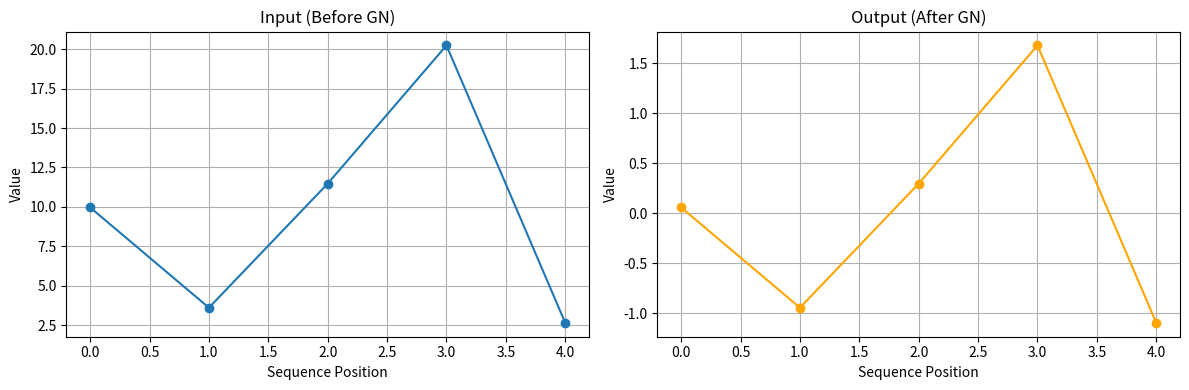
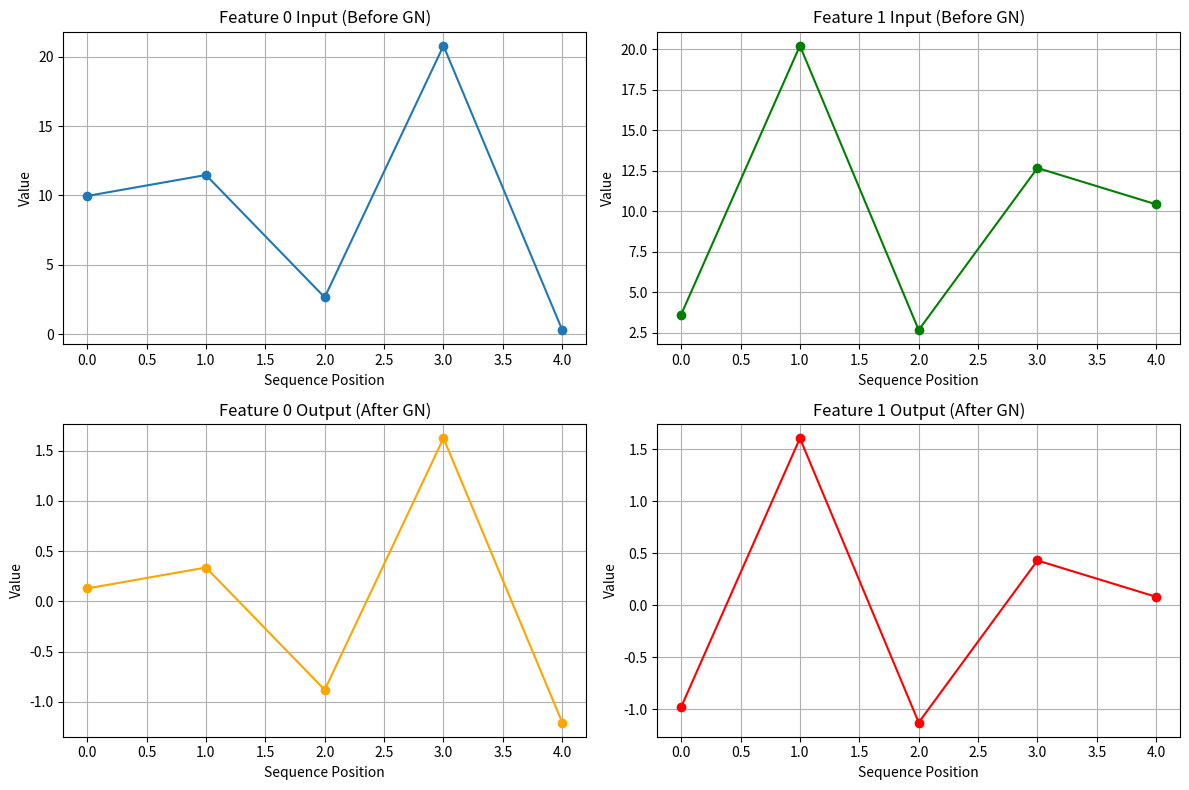
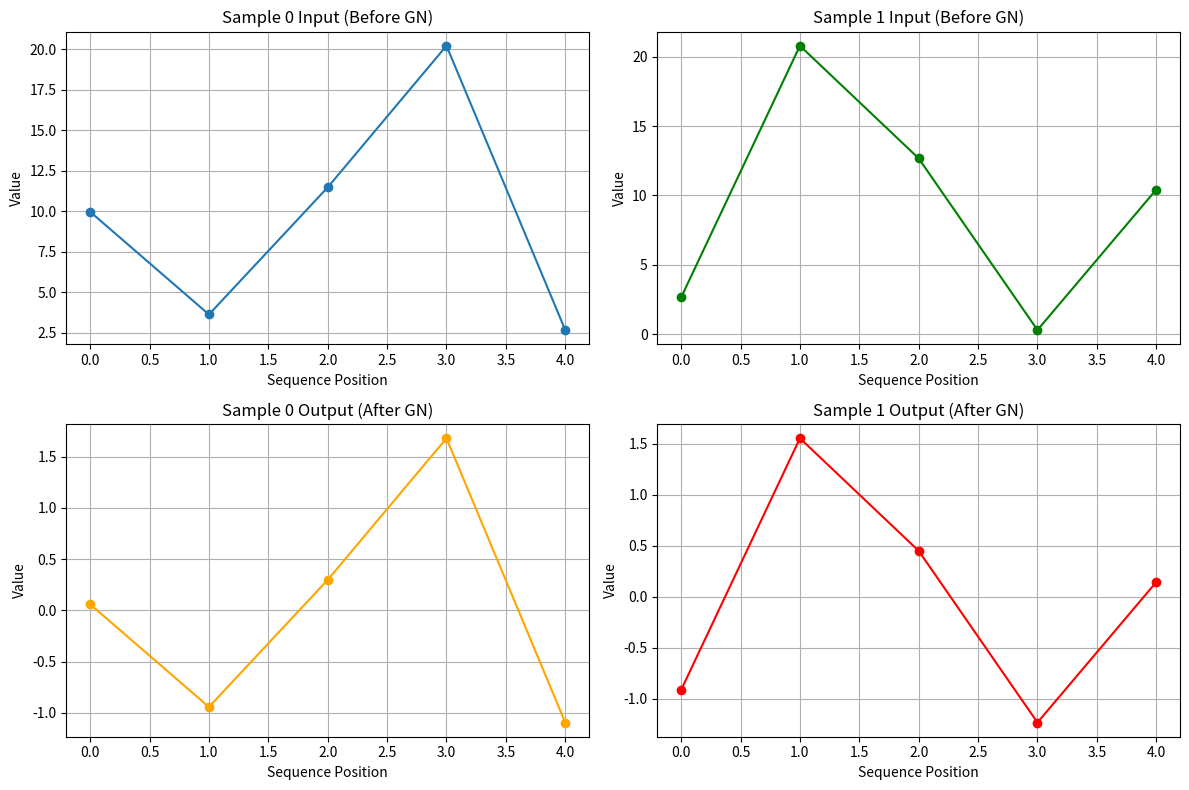
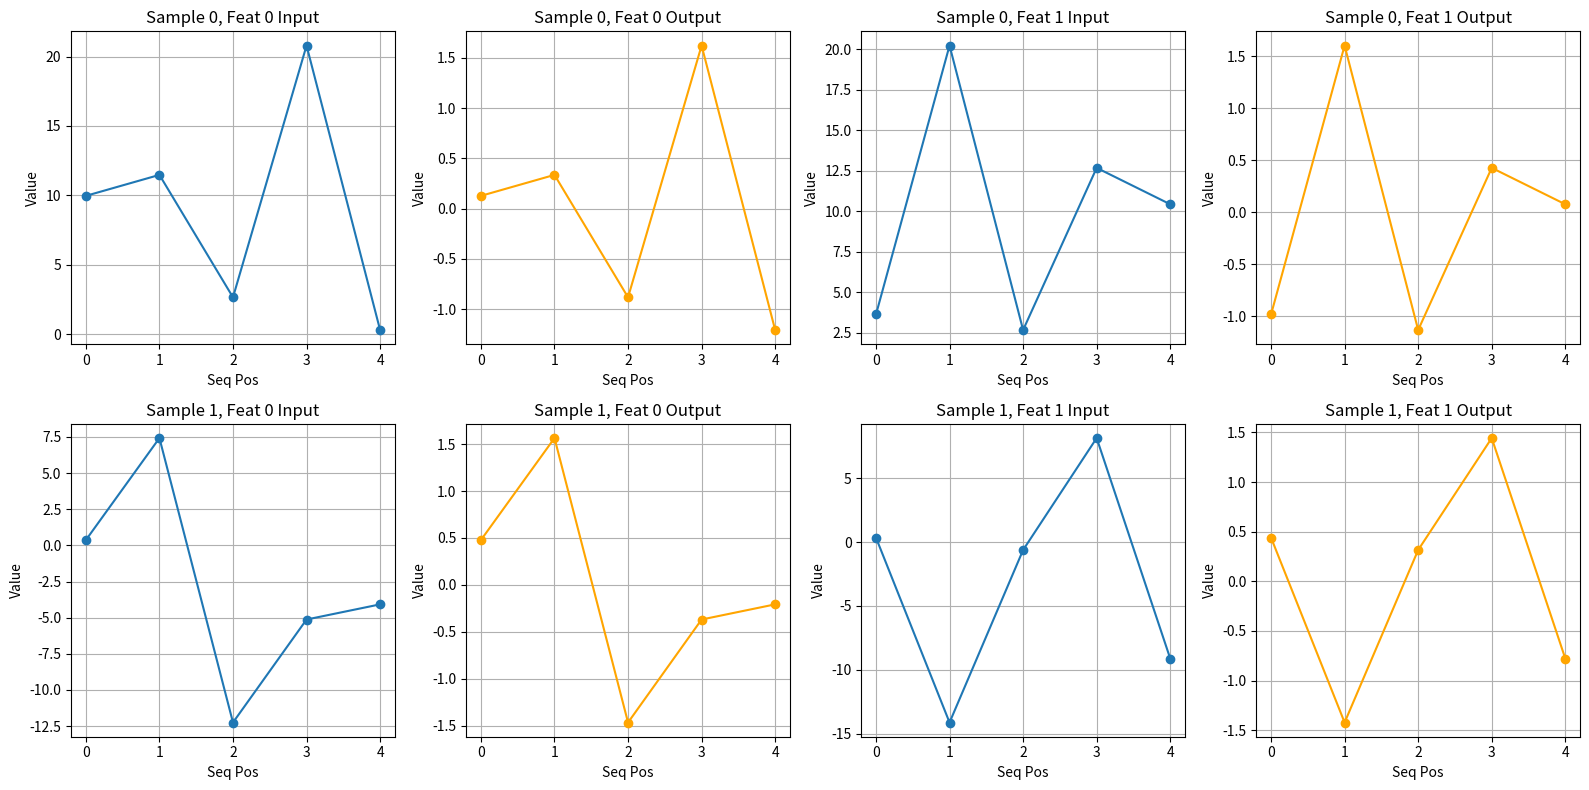

Write the Python code that produced these figures, in order.
import numpy as np
import matplotlib.pyplot as plt

class GroupNorm1D:
    """
    Group Normalization cho 1D text/sequence data (3D tensor: batch, sequence_length, features)
    """
    def __init__(self, num_features, num_groups, eps=1e-5):
        self.num_features = num_features
        self.num_groups = num_groups
        self.eps = eps
        
        # Kiểm tra num_features chia hết cho num_groups
        assert num_features % num_groups == 0, f"num_features ({num_features}) phải chia hết cho num_groups ({num_groups})"
        
        self.group_size = num_features // num_groups
        
        # Learnable parameters
        self.gamma = np.ones(num_features)  # Scale
        self.beta = np.zeros(num_features)  # Shift
        
    def forward(self, x):
        """
        x shape: (batch, sequence_length, features)
        """
        batch_size, seq_len, num_features = x.shape
        output = np.zeros_like(x)
        
        # Reshape để group features
        # Shape: (batch, seq_len, num_groups, group_size)
        x_grouped = x.reshape(batch_size, seq_len, self.num_groups, self.group_size)
        
        # Tính mean và var theo group features và sequence dimensions
        # Keep dims: batch, num_groups
        mean = np.mean(x_grouped, axis=(1, 3), keepdims=True)
        var = np.var(x_grouped, axis=(1, 3), keepdims=True)
        
        # Normalize
        x_norm_grouped = (x_grouped - mean) / np.sqrt(var + self.eps)
        
        # Reshape lại về shape ban đầu
        x_norm = x_norm_grouped.reshape(batch_size, seq_len, num_features)
        
        # Scale and shift
        gamma = self.gamma.reshape(1, 1, -1)
        beta = self.beta.reshape(1, 1, -1)
        output = gamma * x_norm + beta
        
        return output

print("GroupNorm1D class đã được định nghĩa!")


# Ví dụ 1: 1 Sample, 1 Feature
np.random.seed(42)
x1 = np.random.randn(1, 5, 1) * 10 + 5  # 1 batch, seq_len=5, 1 feature
print(f"Input shape: {x1.shape}")
print(f"Input data:\n{x1[0, :, 0]}")
print(f"\nInput mean: {np.mean(x1):.4f}")
print(f"Input std: {np.std(x1):.4f}")

# Khởi tạo GroupNorm với 1 group
gn1 = GroupNorm1D(num_features=1, num_groups=1)

# Forward pass
output1 = gn1.forward(x1)
print(f"\nOutput shape: {output1.shape}")
print(f"Output data:\n{output1[0, :, 0]}")
print(f"\nOutput mean: {np.mean(output1):.4f}")
print(f"Output std: {np.std(output1):.4f}")

# Visualize
fig, axes = plt.subplots(1, 2, figsize=(12, 4))
axes[0].plot(x1[0, :, 0], marker='o')
axes[0].set_title('Input (Before GN)')
axes[0].set_xlabel('Sequence Position')
axes[0].set_ylabel('Value')
axes[0].grid(True)

axes[1].plot(output1[0, :, 0], marker='o', color='orange')
axes[1].set_title('Output (After GN)')
axes[1].set_xlabel('Sequence Position')
axes[1].set_ylabel('Value')
axes[1].grid(True)
plt.tight_layout()
plt.show()


# Ví dụ 2: 1 Sample, 2 Features
np.random.seed(42)
x2 = np.random.randn(1, 5, 2) * 10 + 5  # 1 batch, seq_len=5, 2 features
print(f"Input shape: {x2.shape}")
print(f"\nFeature 0 mean: {np.mean(x2[0, :, 0]):.4f}, std: {np.std(x2[0, :, 0]):.4f}")
print(f"Feature 1 mean: {np.mean(x2[0, :, 1]):.4f}, std: {np.std(x2[0, :, 1]):.4f}")

# Khởi tạo GroupNorm với 2 groups (mỗi group 1 feature)
gn2 = GroupNorm1D(num_features=2, num_groups=2)

# Forward pass
output2 = gn2.forward(x2)
print(f"\nOutput shape: {output2.shape}")
print(f"\nFeature 0 - Output mean: {np.mean(output2[0, :, 0]):.4f}, std: {np.std(output2[0, :, 0]):.4f}")
print(f"Feature 1 - Output mean: {np.mean(output2[0, :, 1]):.4f}, std: {np.std(output2[0, :, 1]):.4f}")

# Visualize
fig, axes = plt.subplots(2, 2, figsize=(12, 8))
axes[0, 0].plot(x2[0, :, 0], marker='o')
axes[0, 0].set_title('Feature 0 Input (Before GN)')
axes[0, 0].set_xlabel('Sequence Position')
axes[0, 0].set_ylabel('Value')
axes[0, 0].grid(True)

axes[0, 1].plot(x2[0, :, 1], marker='o', color='green')
axes[0, 1].set_title('Feature 1 Input (Before GN)')
axes[0, 1].set_xlabel('Sequence Position')
axes[0, 1].set_ylabel('Value')
axes[0, 1].grid(True)

axes[1, 0].plot(output2[0, :, 0], marker='o', color='orange')
axes[1, 0].set_title('Feature 0 Output (After GN)')
axes[1, 0].set_xlabel('Sequence Position')
axes[1, 0].set_ylabel('Value')
axes[1, 0].grid(True)

axes[1, 1].plot(output2[0, :, 1], marker='o', color='red')
axes[1, 1].set_title('Feature 1 Output (After GN)')
axes[1, 1].set_xlabel('Sequence Position')
axes[1, 1].set_ylabel('Value')
axes[1, 1].grid(True)
plt.tight_layout()
plt.show()


# Ví dụ 3: 2 Samples, 1 Feature
np.random.seed(42)
x3 = np.random.randn(2, 5, 1) * 10 + 5  # 2 batches, seq_len=5, 1 feature
print(f"Input shape: {x3.shape}")
print(f"\nSample 0 mean: {np.mean(x3[0]):.4f}, std: {np.std(x3[0]):.4f}")
print(f"Sample 1 mean: {np.mean(x3[1]):.4f}, std: {np.std(x3[1]):.4f}")

# Khởi tạo GroupNorm với 1 group
gn3 = GroupNorm1D(num_features=1, num_groups=1)

# Forward pass
output3 = gn3.forward(x3)
print(f"\nOutput shape: {output3.shape}")
print(f"\nSample 0 - Output mean: {np.mean(output3[0]):.4f}, std: {np.std(output3[0]):.4f}")
print(f"Sample 1 - Output mean: {np.mean(output3[1]):.4f}, std: {np.std(output3[1]):.4f}")

# Visualize
fig, axes = plt.subplots(2, 2, figsize=(12, 8))
axes[0, 0].plot(x3[0, :, 0], marker='o')
axes[0, 0].set_title('Sample 0 Input (Before GN)')
axes[0, 0].set_xlabel('Sequence Position')
axes[0, 0].set_ylabel('Value')
axes[0, 0].grid(True)

axes[0, 1].plot(x3[1, :, 0], marker='o', color='green')
axes[0, 1].set_title('Sample 1 Input (Before GN)')
axes[0, 1].set_xlabel('Sequence Position')
axes[0, 1].set_ylabel('Value')
axes[0, 1].grid(True)

axes[1, 0].plot(output3[0, :, 0], marker='o', color='orange')
axes[1, 0].set_title('Sample 0 Output (After GN)')
axes[1, 0].set_xlabel('Sequence Position')
axes[1, 0].set_ylabel('Value')
axes[1, 0].grid(True)

axes[1, 1].plot(output3[1, :, 0], marker='o', color='red')
axes[1, 1].set_title('Sample 1 Output (After GN)')
axes[1, 1].set_xlabel('Sequence Position')
axes[1, 1].set_ylabel('Value')
axes[1, 1].grid(True)
plt.tight_layout()
plt.show()


# Ví dụ 4: 2 Samples, 2 Features
np.random.seed(42)
x4 = np.random.randn(2, 5, 2) * 10 + 5  # 2 batches, seq_len=5, 2 features
print(f"Input shape: {x4.shape}")

for b in range(2):
    for f in range(2):
        print(f"Sample {b}, Feature {f} - mean: {np.mean(x4[b, :, f]):.4f}, std: {np.std(x4[b, :, f]):.4f}")

# Khởi tạo GroupNorm với 2 groups (mỗi group 1 feature)
gn4 = GroupNorm1D(num_features=2, num_groups=2)

# Forward pass
output4 = gn4.forward(x4)
print(f"\nOutput shape: {output4.shape}")

for b in range(2):
    for f in range(2):
        print(f"Sample {b}, Feature {f} - Output mean: {np.mean(output4[b, :, f]):.4f}, std: {np.std(output4[b, :, f]):.4f}")

# Visualize
fig, axes = plt.subplots(2, 4, figsize=(16, 8))
for b in range(2):
    for f in range(2):
        axes[b, f*2].plot(x4[b, :, f], marker='o')
        axes[b, f*2].set_title(f'Sample {b}, Feat {f} Input')
        axes[b, f*2].set_xlabel('Seq Pos')
        axes[b, f*2].set_ylabel('Value')
        axes[b, f*2].grid(True)
        
        axes[b, f*2+1].plot(output4[b, :, f], marker='o', color='orange')
        axes[b, f*2+1].set_title(f'Sample {b}, Feat {f} Output')
        axes[b, f*2+1].set_xlabel('Seq Pos')
        axes[b, f*2+1].set_ylabel('Value')
        axes[b, f*2+1].grid(True)

plt.tight_layout()
plt.show()
